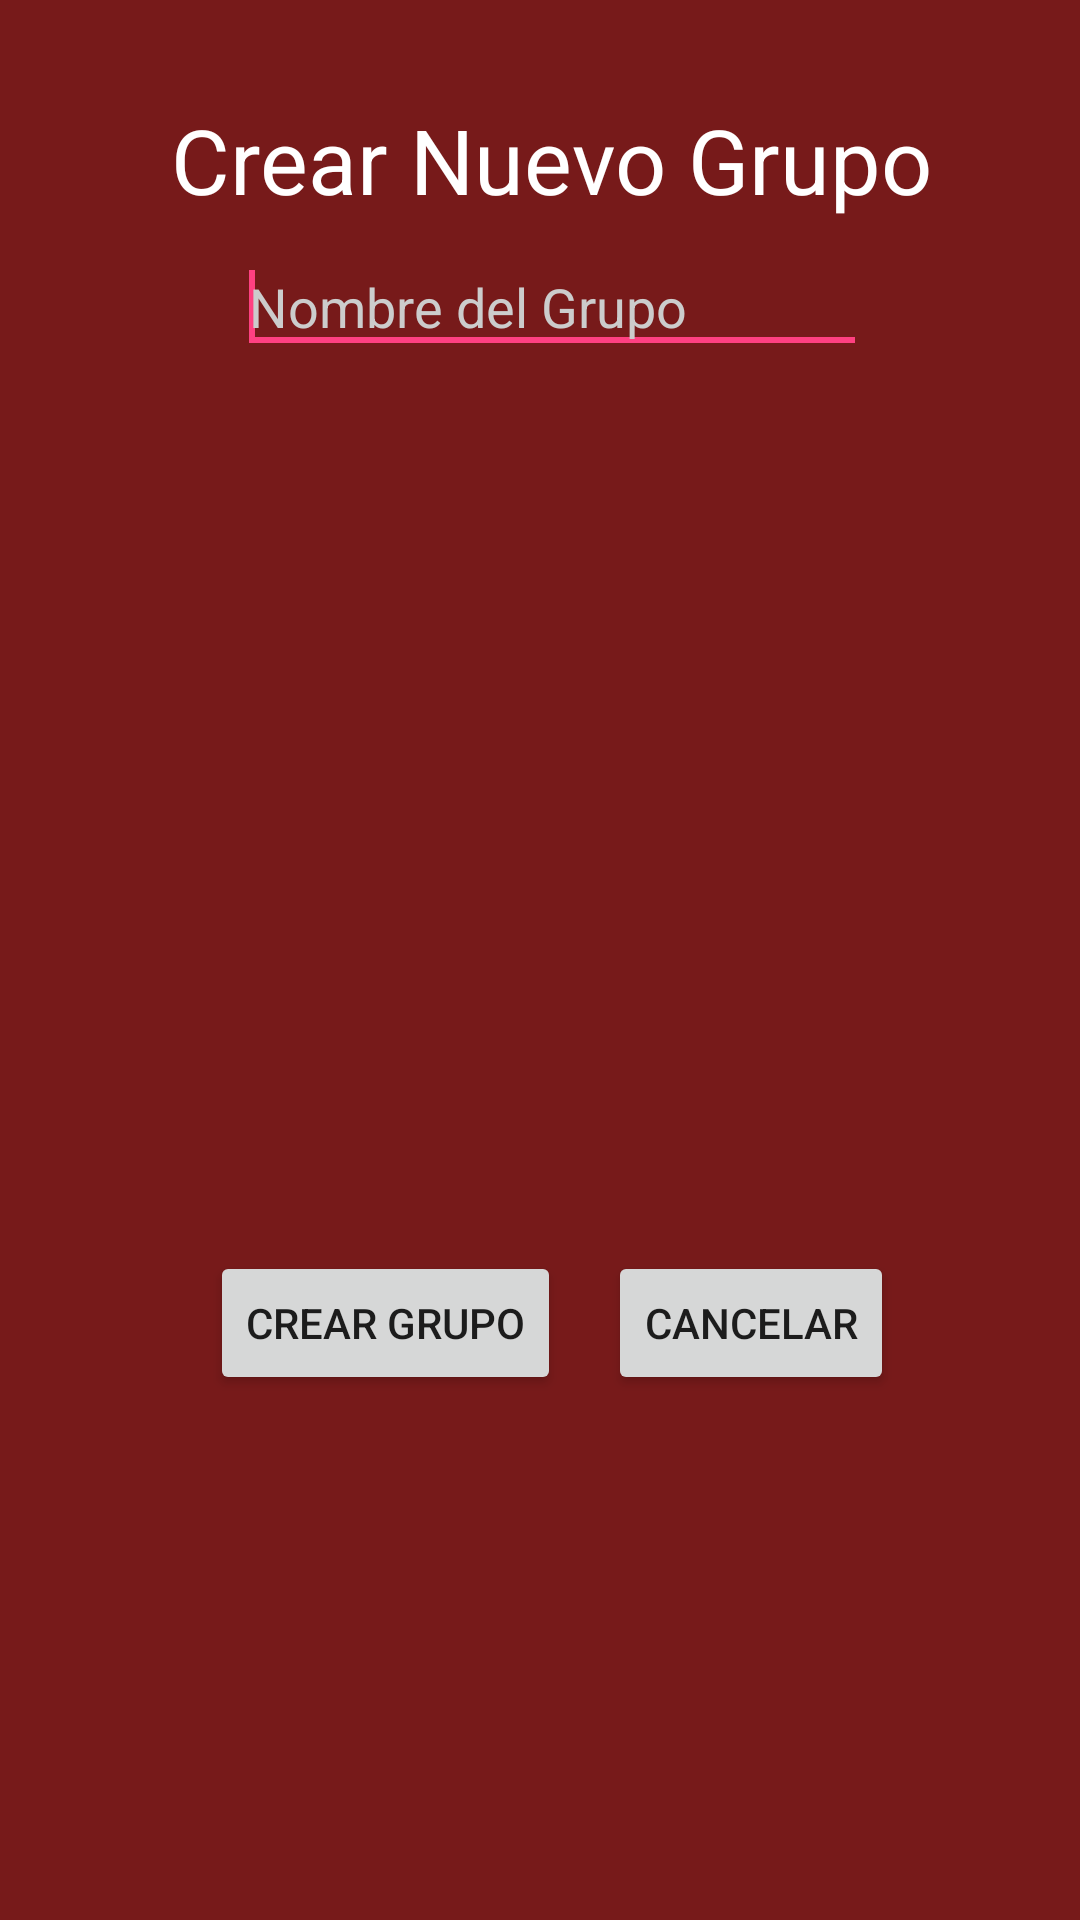

Android layout source for this screen:
<!-- AndroidManifest.xml: application theme AppTheme -->
<!-- res/layout/activity_crear_nuevo_grupo.xml -->
<?xml version="1.0" encoding="utf-8"?>
<android.support.constraint.ConstraintLayout xmlns:android="http://schemas.android.com/apk/res/android"
    xmlns:app="http://schemas.android.com/apk/res-auto"
    xmlns:tools="http://schemas.android.com/tools"
    android:layout_width="match_parent"
    android:layout_height="match_parent"
    tools:context="finanzas.p.e.mensajeriaepfinanzas.Control.CrearNuevoGrupo">

    <RelativeLayout
        android:layout_width="368dp"
        android:layout_height="495dp"
        tools:layout_editor_absoluteY="8dp"
        tools:layout_editor_absoluteX="8dp"
        style="@style/colorTexto">


        <TextView
            style="@style/colorTexto"
            android:id="@+id/txtTituloGrupo"
            android:layout_width="wrap_content"
            android:layout_height="wrap_content"
            android:layout_alignParentTop="true"
            android:layout_centerHorizontal="true"
            android:layout_marginTop="33dp"
            android:text="Crear Nuevo Grupo"
            android:textSize="30dp"
            />

        <EditText
            style="@style/colorTexto"
            android:id="@+id/txtNombreGrupo"
            android:layout_width="wrap_content"
            android:layout_height="wrap_content"
            android:layout_alignParentTop="true"
            android:layout_centerHorizontal="true"
            android:layout_marginTop="80dp"
            android:layout_below="@+id/txtTitulo"
            android:hint="Nombre del Grupo"
            android:ems="10"
            android:inputType="textCapWords">
            <requestFocus />

        </EditText>


        <Button
            android:id="@+id/btnCrearGrupo"
            android:layout_width="wrap_content"
            android:layout_height="wrap_content"
            android:layout_centerHorizontal="true"
            android:layout_alignParentBottom="true"
            android:layout_alignParentLeft="true"
            android:layout_marginLeft="70dp"
            android:layout_marginBottom="30dp"
            android:layout_marginRight="20dp"
            android:text="Crear Grupo"/>

        <Button
            android:id="@+id/btnCancelarGrupo"
            android:layout_width="wrap_content"
            android:layout_height="wrap_content"
            android:layout_centerHorizontal="true"
            android:layout_alignParentBottom="true"
            android:layout_alignParentRight="true"
            android:layout_marginLeft="20dp"
            android:layout_marginRight="70dp"
            android:layout_marginBottom="30dp"
            android:text="Cancelar"
            android:layout_alignTop="@+id/btnCrearGrupo" />
    </RelativeLayout>

</android.support.constraint.ConstraintLayout>
<!-- resources referenced by this layout -->
<resources>
  <style name="colorTexto">
          <item name="android:textColor">@color/EditText</item>
          <item name="android:textColorHint">@color/HintText</item>
      </style>
  <style name="AppTheme" parent="Theme.AppCompat.Light.DarkActionBar">
          
          <item name="colorPrimary">@color/colorPrimary</item>
          <item name="colorPrimaryDark">@color/colorPrimaryDark</item>
          <item name="colorAccent">@color/colorAccent</item>
          <item name="android:windowBackground">@color/windowBackground</item>
      </style>
  <color name="EditText">#ffffff</color>
  <color name="HintText">#cccccc</color>
  <color name="colorPrimary">#3F51B5</color>
  <color name="colorPrimaryDark">#303F9F</color>
  <color name="colorAccent">#FF4081</color>
  <color name="windowBackground">#771a1a</color>
</resources>
